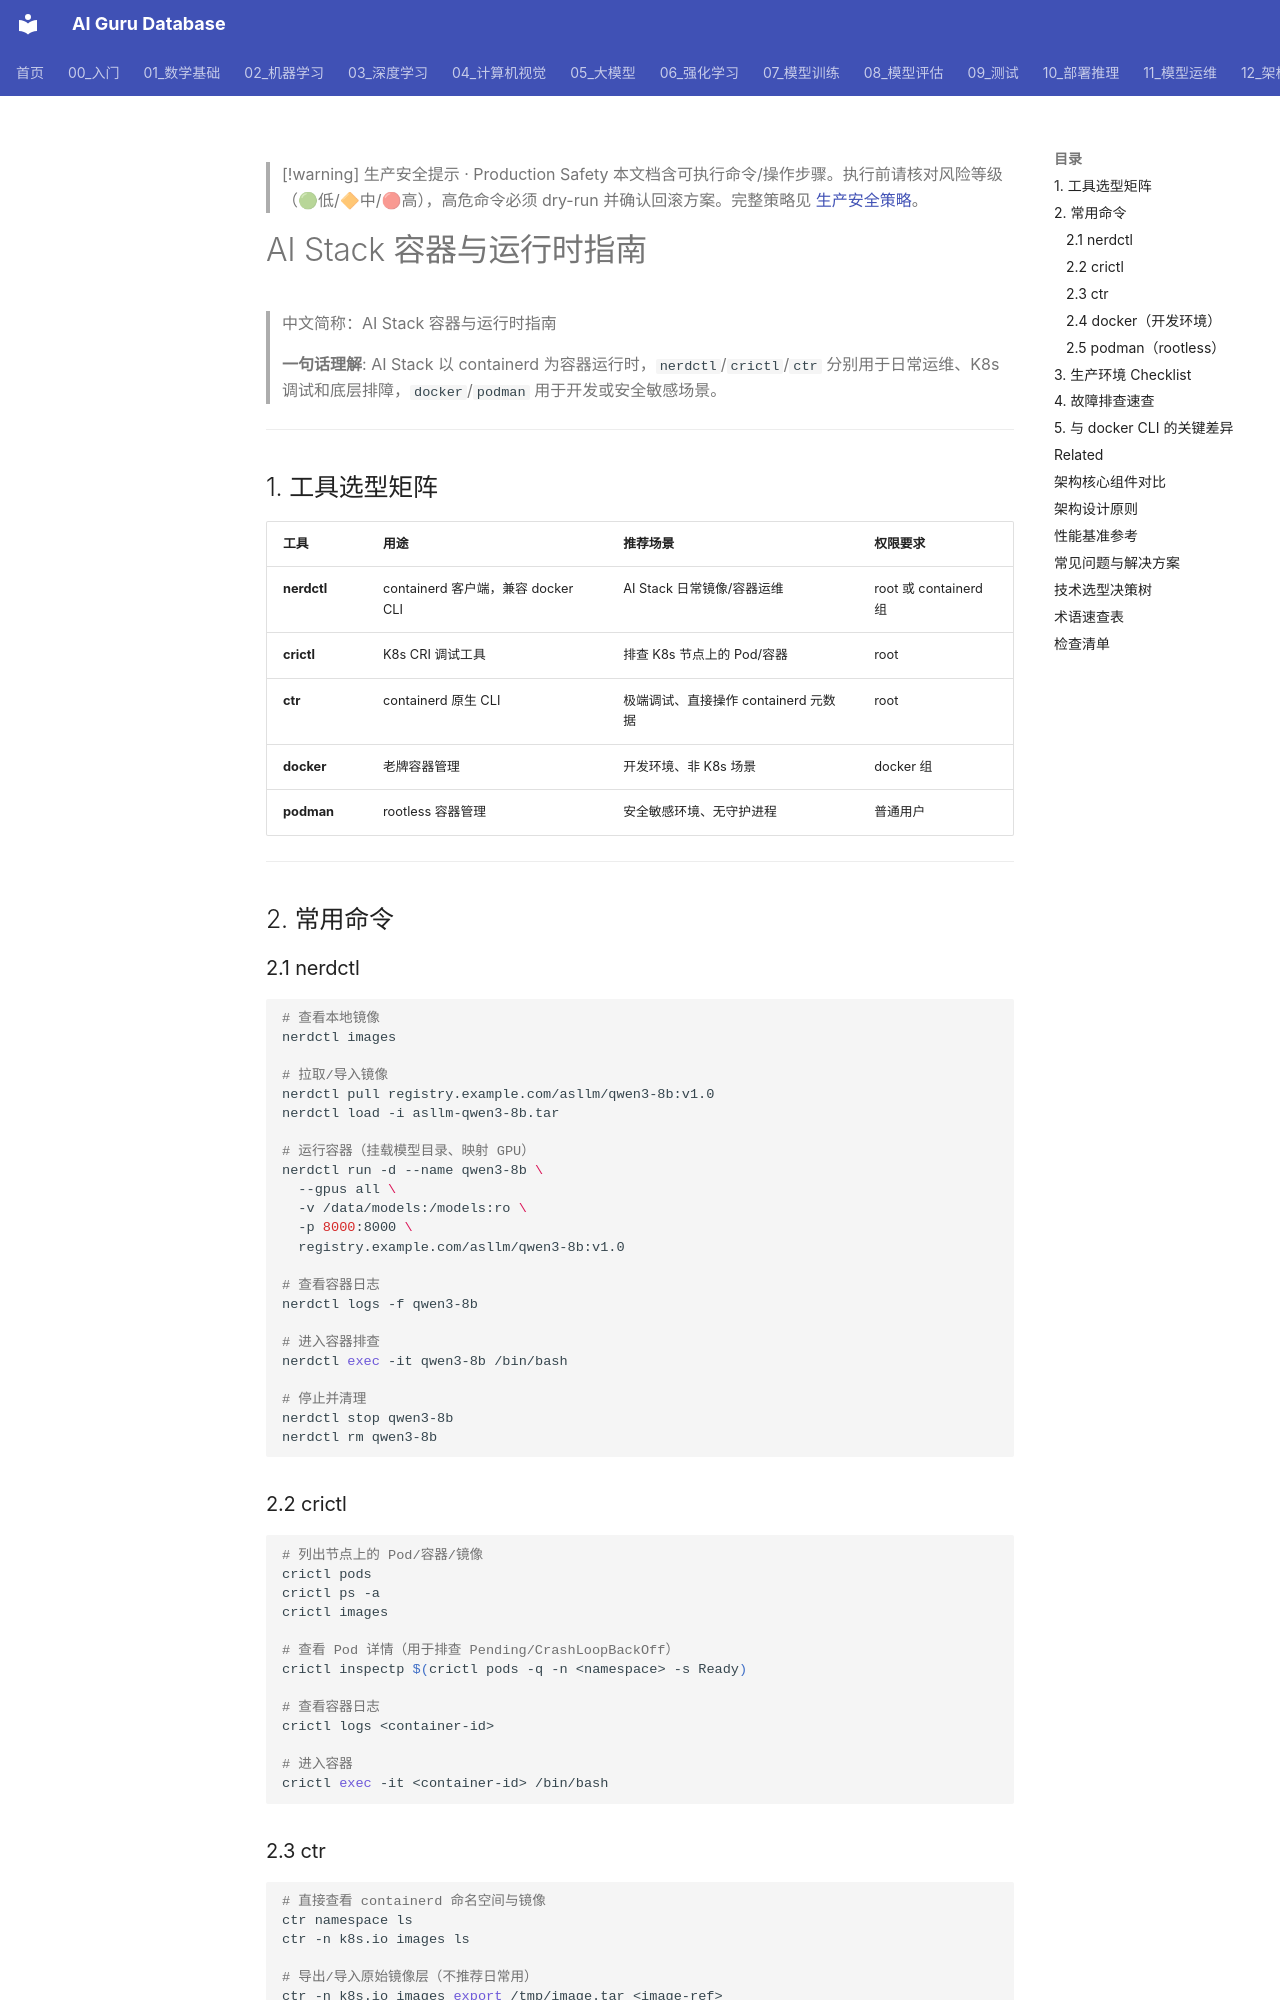

repository: ai-guru-global/ai-guru-database · page: 12_架构基建/03_AI技术栈/01_AI技术栈_容器_Runtime_指南/index.html · generator: mkdocs

---
title: "AI Stack 容器与运行时指南"
category: "12-architecture-infrastructure"
tags: ["ai-stack", "container", "containerd", "nerdctl", "docker", "kubernetes", "cri"]
summary: "> **一句话理解**: AI Stack 以 containerd 为容器运行时，nerdctl/crictl/ctr 分别用于日常运维、K8s 调试和底层排障，docker/podman 用于开发或安全敏感场景。"
created: "2026-06-16"
updated: "2026-06-16"
tier: supporting
aliases:
  - "Ai Stack Container Runtime Guide"
  - "AI Stack Container Runtime Guide"
  - AI_Stack_Container_Runtime_Guide
sources: []

name_zh: "AI Stack 容器与运行时指南"
---

> [!warning] 生产安全提示 · Production Safety
> 本文档含可执行命令/操作步骤。执行前请核对风险等级（🟢低/🔶中/🔴高），高危命令必须 dry-run 并确认回滚方案。完整策略见 [生产安全策略](../../治理/Production_Safety_Policy.md)。
<!-- op-safety-banner v1 -->
# AI Stack 容器与运行时指南

> 中文简称：AI Stack 容器与运行时指南

> **一句话理解**: AI Stack 以 containerd 为容器运行时，`nerdctl`/`crictl`/`ctr` 分别用于日常运维、K8s 调试和底层排障，`docker`/`podman` 用于开发或安全敏感场景。

---

## 1. 工具选型矩阵

| 工具 | 用途 | 推荐场景 | 权限要求 |
|------|------|----------|----------|
| **nerdctl** | containerd 客户端，兼容 docker CLI | AI Stack 日常镜像/容器运维 | root 或 containerd 组 |
| **crictl** | K8s CRI 调试工具 | 排查 K8s 节点上的 Pod/容器 | root |
| **ctr** | containerd 原生 CLI | 极端调试、直接操作 containerd 元数据 | root |
| **docker** | 老牌容器管理 | 开发环境、非 K8s 场景 | docker 组 |
| **podman** | rootless 容器管理 | 安全敏感环境、无守护进程 | 普通用户 |

---

## 2. 常用命令

### 2.1 nerdctl

```bash
# 查看本地镜像
nerdctl images

# 拉取/导入镜像
nerdctl pull registry.example.com/asllm/qwen3-8b:v1.0
nerdctl load -i asllm-qwen3-8b.tar

# 运行容器（挂载模型目录、映射 GPU）
nerdctl run -d --name qwen3-8b \
  --gpus all \
  -v /data/models:/models:ro \
  -p 8000:8000 \
  registry.example.com/asllm/qwen3-8b:v1.0

# 查看容器日志
nerdctl logs -f qwen3-8b

# 进入容器排查
nerdctl exec -it qwen3-8b /bin/bash

# 停止并清理
nerdctl stop qwen3-8b
nerdctl rm qwen3-8b
```
